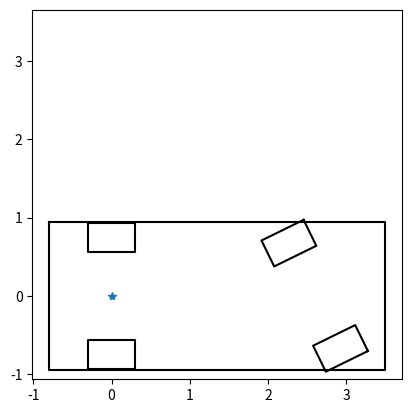

Write the Python code that produced this figure.
import matplotlib.pyplot as plt
import numpy as np
import math

# Vehicle parameters
# I30 based.

OVERHANG_FRONT = 0.9   # [m]
OVERHANG_REAR = 0.8    # [m]
WHEELBASE = 2.60       # [m]

WHEEL_LEN = 0.3        # [m]
WHEEL_WIDTH = 0.185    # [m]
TRACK = 1.50           # [m] length btw wheels.

WIDTH = 1.9            # [m]
LENGTH = OVERHANG_FRONT + OVERHANG_REAR + WHEELBASE  # 4.3, [m]

TURNING_CIRCLE = 5.3   # [m], min radius. 10.4, 5.3

# i30 parameter etc
Steering_Gear_Ratio	= 13.4

MAX_STEER = math.atan(WHEELBASE/TURNING_CIRCLE)  # maximum steering angle [rad]
MAX_DSTEER = np.deg2rad(30.0)                    # maximum steering speed [rad/s]
MAX_SPEED = 55.0 / 3.6                           # maximum speed [m/s]
MIN_SPEED = -20.0 / 3.6                          # minimum speed [m/s]
MAX_ACCEL = 1.0                                  # maximum accel [m/ss]

def plot_car(x, y, yaw, steer, cabcolor='-r', truckcolor='-k'):

    outline = np.array([[-OVERHANG_REAR, (LENGTH - OVERHANG_REAR), (LENGTH - OVERHANG_REAR), -OVERHANG_REAR, -OVERHANG_REAR],
                        [WIDTH / 2, WIDTH / 2, - WIDTH / 2, -WIDTH / 2, WIDTH / 2]])
    fr_wheel = np.array([[WHEEL_LEN, -WHEEL_LEN, -WHEEL_LEN, WHEEL_LEN, WHEEL_LEN],
                         [-WHEEL_WIDTH - TRACK/2, -WHEEL_WIDTH - TRACK/2, WHEEL_WIDTH - TRACK/2, WHEEL_WIDTH - TRACK/2, -WHEEL_WIDTH - TRACK/2]])

    rr_wheel = np.copy(fr_wheel)

    fl_wheel = np.copy(fr_wheel)
    fl_wheel[1, :] *= -1
    rl_wheel = np.copy(rr_wheel)
    rl_wheel[1, :] *= -1

    Rot1 = np.array([[math.cos(yaw), math.sin(yaw)],
                     [-math.sin(yaw), math.cos(yaw)]])
    Rot2 = np.array([[math.cos(steer), math.sin(steer)],
                     [-math.sin(steer), math.cos(steer)]])

    fr_wheel = (fr_wheel.T.dot(Rot2)).T
    fl_wheel = (fl_wheel.T.dot(Rot2)).T
    fr_wheel[0, :] += WHEELBASE
    fl_wheel[0, :] += WHEELBASE

    fr_wheel = (fr_wheel.T.dot(Rot1)).T
    fl_wheel = (fl_wheel.T.dot(Rot1)).T

    outline = (outline.T.dot(Rot1)).T
    rr_wheel = (rr_wheel.T.dot(Rot1)).T
    rl_wheel = (rl_wheel.T.dot(Rot1)).T

    outline[0, :] += x
    outline[1, :] += y
    fr_wheel[0, :] += x
    fr_wheel[1, :] += y
    rr_wheel[0, :] += x
    rr_wheel[1, :] += y
    fl_wheel[0, :] += x
    fl_wheel[1, :] += y
    rl_wheel[0, :] += x
    rl_wheel[1, :] += y

    plt.plot(np.array(outline[0, :]).flatten(),
             np.array(outline[1, :]).flatten(), truckcolor)
    plt.plot(np.array(fr_wheel[0, :]).flatten(),
             np.array(fr_wheel[1, :]).flatten(), truckcolor)
    plt.plot(np.array(rr_wheel[0, :]).flatten(),
             np.array(rr_wheel[1, :]).flatten(), truckcolor)
    plt.plot(np.array(fl_wheel[0, :]).flatten(),
             np.array(fl_wheel[1, :]).flatten(), truckcolor)
    plt.plot(np.array(rl_wheel[0, :]).flatten(),
             np.array(rl_wheel[1, :]).flatten(), truckcolor)
    plt.plot(x, y, "*")

def plot_car_force(x, y, yaw, steer, Fx, cabcolor='-r', truckcolor='-k'):

    outline = np.array([[-OVERHANG_REAR, (LENGTH - OVERHANG_REAR), (LENGTH - OVERHANG_REAR), -OVERHANG_REAR, -OVERHANG_REAR],
                        [WIDTH / 2, WIDTH / 2, - WIDTH / 2, -WIDTH / 2, WIDTH / 2]])
    fr_wheel = np.array([[WHEEL_LEN, -WHEEL_LEN, -WHEEL_LEN, WHEEL_LEN, WHEEL_LEN],
                         [-WHEEL_WIDTH - TRACK/2, -WHEEL_WIDTH - TRACK/2, WHEEL_WIDTH - TRACK/2, WHEEL_WIDTH - TRACK/2, -WHEEL_WIDTH - TRACK/2]])

    rr_wheel = np.copy(fr_wheel)

    fl_wheel = np.copy(fr_wheel)
    fl_wheel[1, :] *= -1
    rl_wheel = np.copy(rr_wheel)
    rl_wheel[1, :] *= -1

    Rot1 = np.array([[math.cos(yaw), math.sin(yaw)],
                     [-math.sin(yaw), math.cos(yaw)]])
    Rot2 = np.array([[math.cos(steer), math.sin(steer)],
                     [-math.sin(steer), math.cos(steer)]])

    fr_wheel = (fr_wheel.T.dot(Rot2)).T
    fl_wheel = (fl_wheel.T.dot(Rot2)).T
    fr_wheel[0, :] += WHEELBASE
    fl_wheel[0, :] += WHEELBASE

    fr_wheel = (fr_wheel.T.dot(Rot1)).T
    fl_wheel = (fl_wheel.T.dot(Rot1)).T

    outline = (outline.T.dot(Rot1)).T
    rr_wheel = (rr_wheel.T.dot(Rot1)).T
    rl_wheel = (rl_wheel.T.dot(Rot1)).T

    outline[0, :] += x
    outline[1, :] += y
    fr_wheel[0, :] += x
    fr_wheel[1, :] += y
    rr_wheel[0, :] += x
    rr_wheel[1, :] += y
    fl_wheel[0, :] += x
    fl_wheel[1, :] += y
    rl_wheel[0, :] += x
    rl_wheel[1, :] += y

    plt.plot(np.array(outline[0, :]).flatten(),
             np.array(outline[1, :]).flatten(), truckcolor)
    plt.plot(np.array(fr_wheel[0, :]).flatten(),
             np.array(fr_wheel[1, :]).flatten(), truckcolor)
    plt.plot(np.array(rr_wheel[0, :]).flatten(),
             np.array(rr_wheel[1, :]).flatten(), truckcolor)
    plt.plot(np.array(fl_wheel[0, :]).flatten(),
             np.array(fl_wheel[1, :]).flatten(), truckcolor)
    plt.plot(np.array(rl_wheel[0, :]).flatten(),
             np.array(rl_wheel[1, :]).flatten(), truckcolor)
    plt.plot(x, y, "*")

    # Plot Force
    plt.arrow(np.squeeze(x + WHEELBASE*math.cos(yaw)), np.squeeze(y + WHEELBASE*math.sin(yaw)), 0.005*Fx*math.cos(steer+yaw), 0.005*Fx*math.sin(steer+yaw), head_width=0.05, head_length=0.05, fc='g', ec='g')


def main():
    x = 0.0
    y = 0.0
    yaw = np.deg2rad(0)
    steer = np.deg2rad(0)

    print("Max steer :", np.rad2deg(MAX_STEER))

    plot_car(x, y, yaw, MAX_STEER)
    plt.axis('square')
    plt.show()

if __name__ == "__main__":
    main()